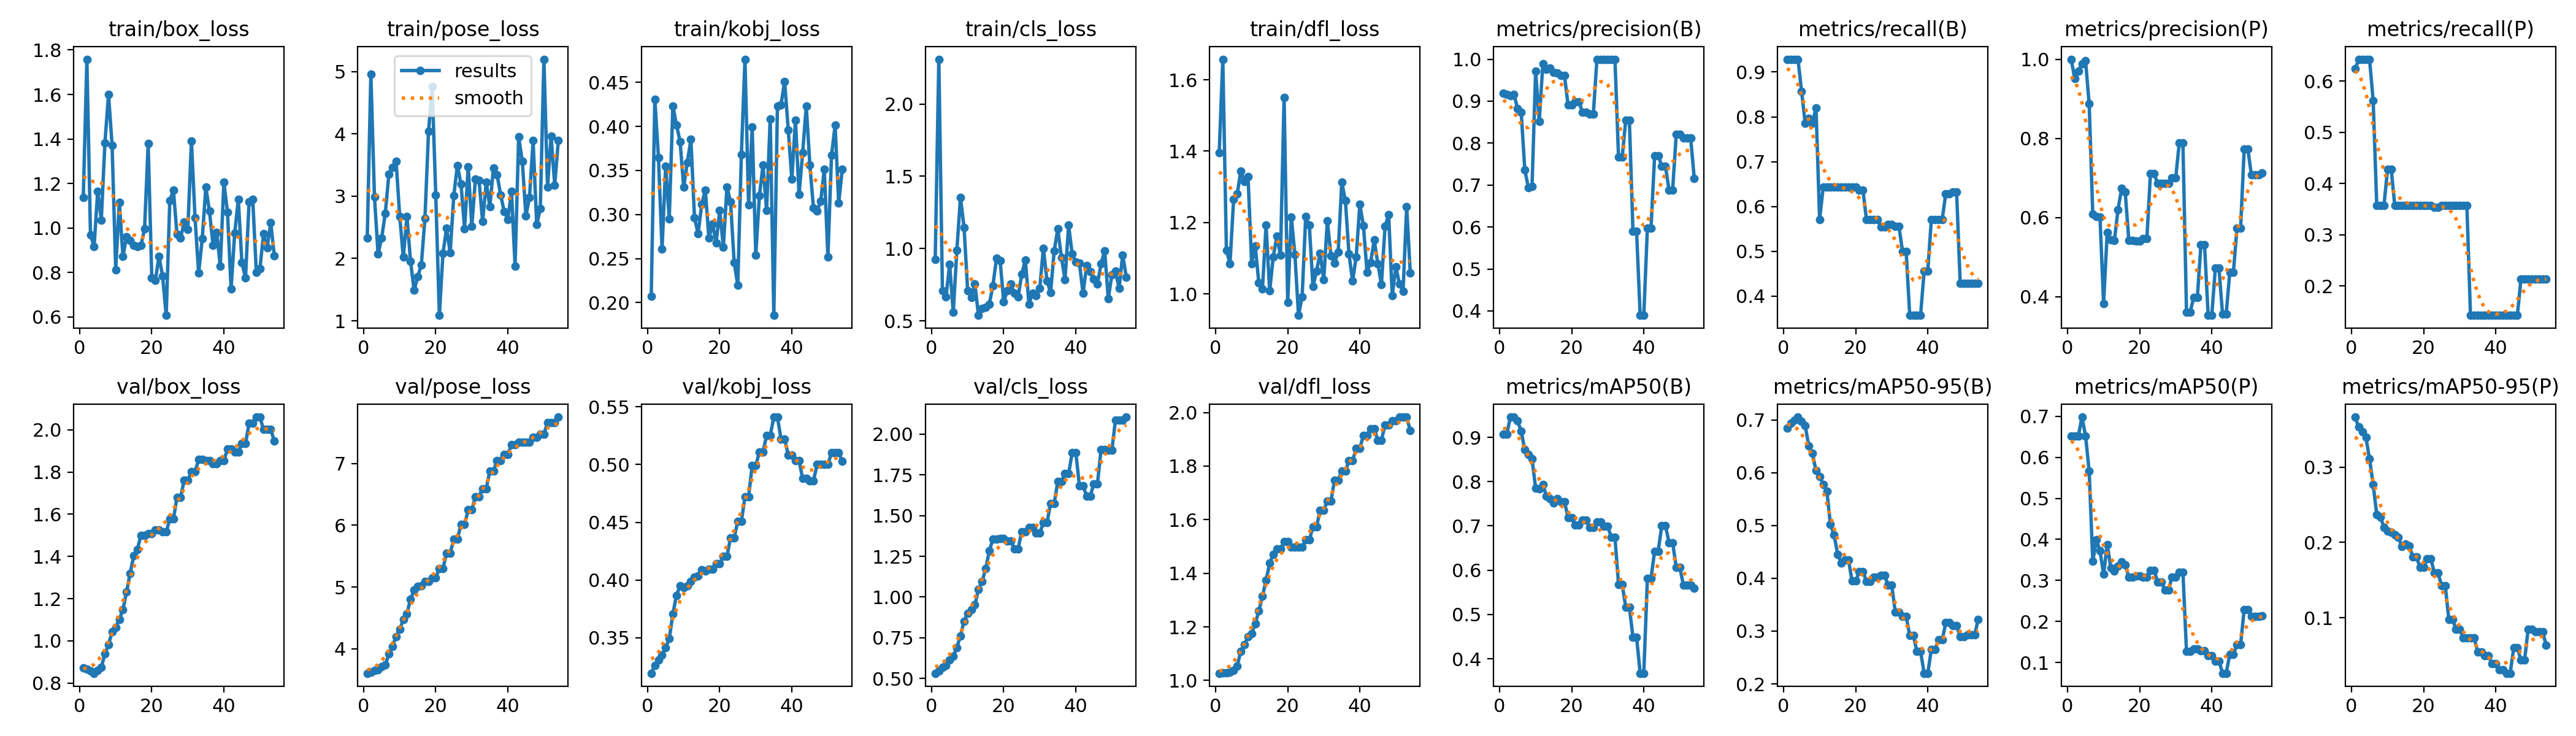

The data file committed next to this chart (first rows):
epoch, train/box_loss, train/pose_loss, train/kobj_loss, train/cls_loss, train/dfl_loss, metrics/precision(B), metrics/recall(B), metrics/mAP50(B), metrics/mAP50-95(B), metrics/precision(P), metrics/recall(P), metrics/mAP50(P), metrics/mAP50-95(P), val/box_loss, val/pose_loss, val/kobj_loss, val/cls_loss, val/dfl_loss, lr/pg0, lr/pg1, lr/pg2
1, 1.138, 2.331, 0.2072, 0.9262, 1.396, 0.9187, 0.9286, 0.9074, 0.685, 1, 0.6238, 0.6524, 0.3665, 0.8732, 3.606, 0.3192, 0.5329, 1.027, 0, 0, 0
2, 1.758, 4.956, 0.4311, 2.31, 1.658, 0.9157, 0.9286, 0.9073, 0.6944, 0.9516, 0.6429, 0.6523, 0.3531, 0.8657, 3.623, 0.3262, 0.5478, 1.028, 1.9802e-05, 1.9802e-05, 1.9802e-05
3, 0.9684, 2.989, 0.3648, 0.7099, 1.122, 0.9136, 0.9286, 0.9458, 0.7, 0.9695, 0.6429, 0.6523, 0.3472, 0.8567, 3.653, 0.3306, 0.5679, 1.029, 3.9208e-05, 3.9208e-05, 3.9208e-05
4, 0.9165, 2.069, 0.261, 0.667, 1.085, 0.9158, 0.9286, 0.9458, 0.7054, 0.9891, 0.6429, 0.6982, 0.3393, 0.8466, 3.659, 0.335, 0.5822, 1.031, 5.8218e-05, 5.8218e-05, 5.8218e-05
5, 1.164, 2.332, 0.3549, 0.8914, 1.265, 0.8822, 0.8571, 0.9372, 0.6974, 0.9957, 0.6429, 0.6523, 0.3108, 0.8602, 3.716, 0.3412, 0.616, 1.038, 7.6832e-05, 7.6832e-05, 7.6832e-05
6, 1.036, 2.724, 0.2951, 0.5587, 1.28, 0.8729, 0.7857, 0.9135, 0.6891, 0.8871, 0.5624, 0.5662, 0.2768, 0.875, 3.743, 0.3492, 0.6372, 1.055, 9.505e-05, 9.505e-05, 9.505e-05
7, 1.381, 3.352, 0.4234, 0.9867, 1.345, 0.736, 0.7972, 0.8719, 0.6509, 0.6093, 0.3571, 0.3464, 0.2369, 0.9373, 3.916, 0.3706, 0.6903, 1.11, 0.0001129, 0.0001129, 0.0001129
8, 1.6, 3.462, 0.4018, 1.352, 1.315, 0.6931, 0.7857, 0.8617, 0.6369, 0.6033, 0.3571, 0.3998, 0.2341, 0.983, 4.043, 0.3868, 0.7627, 1.133, 0.0001303, 0.0001303, 0.0001303
9, 1.37, 3.561, 0.383, 1.145, 1.328, 0.6964, 0.8202, 0.8515, 0.6038, 0.6007, 0.3571, 0.3719, 0.22, 1.042, 4.202, 0.3949, 0.8523, 1.164, 0.0001473, 0.0001473, 0.0001473
10, 0.8129, 2.676, 0.331, 0.7091, 1.085, 0.9715, 0.5714, 0.7853, 0.5933, 0.3828, 0.4286, 0.3149, 0.2148, 1.065, 4.319, 0.3936, 0.9014, 1.174, 0.000164, 0.000164, 0.000164
11, 1.116, 2.02, 0.3591, 0.663, 1.133, 0.8519, 0.6429, 0.784, 0.5777, 0.5624, 0.4286, 0.3878, 0.2136, 1.102, 4.472, 0.3951, 0.9235, 1.213, 0.0001802, 0.0001802, 0.0001802
12, 0.872, 2.675, 0.3852, 0.7556, 1.03, 0.989, 0.6429, 0.7932, 0.5651, 0.5437, 0.3571, 0.3312, 0.2102, 1.148, 4.567, 0.3986, 0.9514, 1.259, 0.000196, 0.000196, 0.000196
13, 0.961, 1.956, 0.2962, 0.5376, 1.014, 0.9764, 0.6429, 0.7674, 0.5024, 0.5422, 0.3571, 0.3229, 0.207, 1.232, 4.805, 0.4025, 1.048, 1.315, 0.0002115, 0.0002115, 0.0002115
14, 0.943, 1.49, 0.2784, 0.5865, 1.192, 0.979, 0.6429, 0.7611, 0.4827, 0.6202, 0.3571, 0.3345, 0.1944, 1.32, 4.95, 0.4037, 1.095, 1.374, 0.0002265, 0.0002265, 0.0002265
15, 0.9216, 1.706, 0.3114, 0.5916, 1.008, 0.9681, 0.6429, 0.7522, 0.4455, 0.6732, 0.3571, 0.3449, 0.1977, 1.403, 5.008, 0.4089, 1.173, 1.438, 0.0002412, 0.0002412, 0.0002412
16, 0.9154, 1.898, 0.3279, 0.6148, 1.104, 0.9671, 0.6429, 0.7619, 0.4294, 0.6644, 0.3571, 0.338, 0.1955, 1.434, 5.017, 0.4077, 1.283, 1.471, 0.0002555, 0.0002555, 0.0002555
17, 0.9214, 2.647, 0.2733, 0.7437, 1.161, 0.9607, 0.6429, 0.7546, 0.4353, 0.5421, 0.3571, 0.3082, 0.1812, 1.5, 5.093, 0.4095, 1.355, 1.49, 0.0002693, 0.0002693, 0.0002693
18, 0.9959, 4.04, 0.2893, 0.9309, 1.108, 0.9607, 0.6429, 0.7546, 0.4353, 0.5421, 0.3571, 0.3082, 0.1812, 1.5, 5.093, 0.4095, 1.355, 1.49, 0.0002828, 0.0002828, 0.0002828
19, 1.378, 4.758, 0.2679, 0.9146, 1.55, 0.8909, 0.6429, 0.719, 0.3948, 0.5407, 0.3571, 0.3114, 0.1667, 1.51, 5.152, 0.414, 1.361, 1.517, 0.0002959, 0.0002959, 0.0002959
20, 0.777, 3.022, 0.3044, 0.6338, 0.9763, 0.8909, 0.6429, 0.719, 0.3948, 0.5407, 0.3571, 0.3114, 0.1667, 1.51, 5.152, 0.414, 1.361, 1.517, 0.0003085, 0.0003085, 0.0003085
21, 0.7642, 1.087, 0.2631, 0.7061, 1.215, 0.8991, 0.637, 0.7017, 0.4132, 0.5463, 0.3571, 0.3084, 0.1784, 1.525, 5.303, 0.4205, 1.342, 1.497, 0.0003208, 0.0003208, 0.0003208
22, 0.8735, 2.081, 0.3314, 0.7533, 1.11, 0.8991, 0.637, 0.7017, 0.4132, 0.5463, 0.3571, 0.3084, 0.1784, 1.525, 5.303, 0.4205, 1.342, 1.497, 0.0003327, 0.0003327, 0.0003327
23, 0.7835, 2.483, 0.3143, 0.6891, 0.9396, 0.8732, 0.5714, 0.7127, 0.3945, 0.7118, 0.3534, 0.3244, 0.1592, 1.516, 5.548, 0.4366, 1.297, 1.498, 0.0003442, 0.0003442, 0.0003442
24, 0.6072, 2.092, 0.2458, 0.665, 0.9914, 0.8732, 0.5714, 0.7127, 0.3945, 0.7118, 0.3534, 0.3244, 0.1592, 1.516, 5.548, 0.4366, 1.297, 1.498, 0.0003553, 0.0003553, 0.0003553
25, 1.123, 3.007, 0.2197, 0.8234, 1.217, 0.8689, 0.5714, 0.6966, 0.4023, 0.6857, 0.3571, 0.2967, 0.1424, 1.577, 5.771, 0.4507, 1.402, 1.524, 0.0003659, 0.0003659, 0.0003659
26, 1.171, 3.494, 0.3682, 0.9211, 1.192, 0.8689, 0.5714, 0.6966, 0.4023, 0.6857, 0.3571, 0.2967, 0.1424, 1.577, 5.771, 0.4507, 1.402, 1.524, 0.0003763, 0.0003763, 0.0003763
27, 0.9704, 3.195, 0.4764, 0.615, 1.02, 1, 0.555, 0.7084, 0.4061, 0.6861, 0.3571, 0.2771, 0.09751, 1.68, 6.016, 0.472, 1.428, 1.573, 0.0003861, 0.0003861, 0.0003861
28, 0.9554, 2.477, 0.3108, 0.6919, 1.064, 1, 0.555, 0.7084, 0.4061, 0.6861, 0.3571, 0.2771, 0.09751, 1.68, 6.016, 0.472, 1.428, 1.573, 0.0003957, 0.0003957, 0.0003957
29, 1.026, 3.474, 0.3994, 0.6725, 1.114, 1, 0.5605, 0.6996, 0.3868, 0.7003, 0.3571, 0.3086, 0.08491, 1.761, 6.247, 0.499, 1.392, 1.636, 0.0004048, 0.0004048, 0.0004048
30, 0.9938, 2.517, 0.254, 0.7245, 1.04, 1, 0.5605, 0.6996, 0.3868, 0.7003, 0.3571, 0.3086, 0.08491, 1.761, 6.247, 0.499, 1.392, 1.636, 0.0004135, 0.0004135, 0.0004135
31, 1.391, 3.274, 0.3212, 1.003, 1.205, 1, 0.5553, 0.6737, 0.3359, 0.7888, 0.3571, 0.3204, 0.07369, 1.801, 6.464, 0.511, 1.455, 1.67, 0.0004218, 0.0004218, 0.0004218
32, 1.045, 3.258, 0.3562, 0.7779, 1.107, 1, 0.5553, 0.6737, 0.3359, 0.7888, 0.3571, 0.3204, 0.07369, 1.801, 6.464, 0.511, 1.455, 1.67, 0.0004297, 0.0004297, 0.0004297
33, 0.7969, 2.591, 0.3047, 0.6964, 1.086, 0.7661, 0.5, 0.5682, 0.3283, 0.3611, 0.1429, 0.1271, 0.07334, 1.859, 6.593, 0.5251, 1.575, 1.748, 0.0004372, 0.0004372, 0.0004372
34, 0.9518, 3.222, 0.4088, 0.9832, 1.117, 0.7661, 0.5, 0.5682, 0.3283, 0.3611, 0.1429, 0.1271, 0.07334, 1.859, 6.593, 0.5251, 1.575, 1.748, 0.0004444, 0.0004444, 0.0004444
35, 1.183, 2.83, 0.1855, 1.136, 1.313, 0.8545, 0.3571, 0.5165, 0.2916, 0.3983, 0.1429, 0.1331, 0.05479, 1.855, 6.877, 0.5411, 1.708, 1.781, 0.0004511, 0.0004511, 0.0004511
36, 1.076, 3.451, 0.423, 0.9384, 1.261, 0.8545, 0.3571, 0.5165, 0.2916, 0.3983, 0.1429, 0.1331, 0.05479, 1.855, 6.877, 0.5411, 1.708, 1.781, 0.0004574, 0.0004574, 0.0004574
37, 0.9222, 3.346, 0.4248, 0.7863, 1.111, 0.5894, 0.3571, 0.4486, 0.2615, 0.5307, 0.1429, 0.1285, 0.0493, 1.839, 7.05, 0.5221, 1.757, 1.821, 0.0004634, 0.0004634, 0.0004634
38, 0.9804, 3.019, 0.4513, 1.16, 1.036, 0.5894, 0.3571, 0.4486, 0.2615, 0.5307, 0.1429, 0.1285, 0.0493, 1.839, 7.05, 0.5221, 1.757, 1.821, 0.0004689, 0.0004689, 0.0004689
39, 0.8287, 2.749, 0.3962, 0.9611, 1.104, 0.3893, 0.4565, 0.3673, 0.2202, 0.353, 0.1429, 0.1168, 0.03908, 1.853, 7.147, 0.5084, 1.886, 1.865, 0.0004741, 0.0004741, 0.0004741
40, 1.205, 2.625, 0.3404, 0.908, 1.25, 0.3893, 0.4565, 0.3673, 0.2202, 0.353, 0.1429, 0.1168, 0.03908, 1.853, 7.147, 0.5084, 1.886, 1.865, 0.0004788, 0.0004788, 0.0004788
41, 1.071, 3.08, 0.4071, 0.8997, 1.191, 0.5973, 0.5714, 0.5812, 0.2655, 0.4718, 0.1429, 0.1037, 0.0311, 1.908, 7.299, 0.5036, 1.683, 1.915, 0.0004832, 0.0004832, 0.0004832
42, 0.7257, 1.878, 0.3227, 0.6899, 1.061, 0.5973, 0.5714, 0.5812, 0.2655, 0.4718, 0.1429, 0.1037, 0.0311, 1.908, 7.299, 0.5036, 1.683, 1.915, 0.0004872, 0.0004872, 0.0004872
43, 0.9773, 3.948, 0.37, 0.8817, 1.088, 0.7693, 0.5714, 0.643, 0.2833, 0.3557, 0.1429, 0.07378, 0.02633, 1.896, 7.347, 0.4878, 1.619, 1.94, 0.0004907, 0.0004907, 0.0004907
44, 1.127, 3.563, 0.4231, 0.8401, 1.151, 0.7693, 0.5714, 0.643, 0.2833, 0.3557, 0.1429, 0.07378, 0.02633, 1.896, 7.347, 0.4878, 1.619, 1.94, 0.0004939, 0.0004939, 0.0004939
45, 0.8448, 2.686, 0.3563, 0.7868, 1.084, 0.7455, 0.6288, 0.7014, 0.3158, 0.4619, 0.1429, 0.1202, 0.06019, 1.934, 7.338, 0.4861, 1.696, 1.897, 0.0004967, 0.0004967, 0.0004967
46, 0.7748, 2.978, 0.3073, 0.7548, 1.026, 0.7455, 0.6288, 0.7014, 0.3158, 0.4619, 0.1429, 0.1202, 0.06019, 1.934, 7.338, 0.4861, 1.696, 1.897, 0.0004991, 0.0004991, 0.0004991
47, 1.119, 3.891, 0.3042, 0.895, 1.189, 0.6883, 0.6318, 0.6626, 0.3101, 0.5726, 0.2143, 0.1435, 0.04391, 2.031, 7.419, 0.5, 1.903, 1.953, 0.000501, 0.000501, 0.000501
48, 1.13, 2.54, 0.3149, 0.9854, 1.222, 0.6883, 0.6318, 0.6626, 0.3101, 0.5726, 0.2143, 0.1435, 0.04391, 2.031, 7.419, 0.5, 1.903, 1.953, 0.0005026, 0.0005026, 0.0005026
49, 0.8015, 2.804, 0.3512, 0.6531, 0.9949, 0.8206, 0.4286, 0.606, 0.2894, 0.7738, 0.2143, 0.2293, 0.08501, 2.06, 7.473, 0.5003, 1.901, 1.968, 0.0005038, 0.0005038, 0.0005038
50, 0.8179, 5.197, 0.2517, 0.8186, 1.076, 0.8206, 0.4286, 0.606, 0.2894, 0.7738, 0.2143, 0.2293, 0.08501, 2.06, 7.473, 0.5003, 1.901, 1.968, 0.0005046, 0.0005046, 0.0005046
51, 0.9731, 3.144, 0.3671, 0.8437, 1.027, 0.8116, 0.4286, 0.5659, 0.2928, 0.7074, 0.2143, 0.2119, 0.08151, 2.001, 7.663, 0.5103, 2.087, 1.983, 0.000505, 0.000505, 0.000505
52, 0.9116, 3.958, 0.4014, 0.7259, 1.008, 0.8116, 0.4286, 0.5659, 0.2928, 0.7074, 0.2143, 0.2119, 0.08151, 2.001, 7.663, 0.5103, 2.087, 1.983, 0.000505, 0.000505, 0.000505
53, 1.023, 3.172, 0.3132, 0.9556, 1.244, 0.8116, 0.4286, 0.5659, 0.2928, 0.7074, 0.2143, 0.2119, 0.08151, 2.001, 7.663, 0.5103, 2.087, 1.983, 0.0005046, 0.0005046, 0.0005046
54, 0.8748, 3.897, 0.3517, 0.8029, 1.058, 0.716, 0.4286, 0.559, 0.3226, 0.7133, 0.2143, 0.2145, 0.06328, 1.947, 7.749, 0.503, 2.104, 1.932, 0.0005038, 0.0005038, 0.0005038
